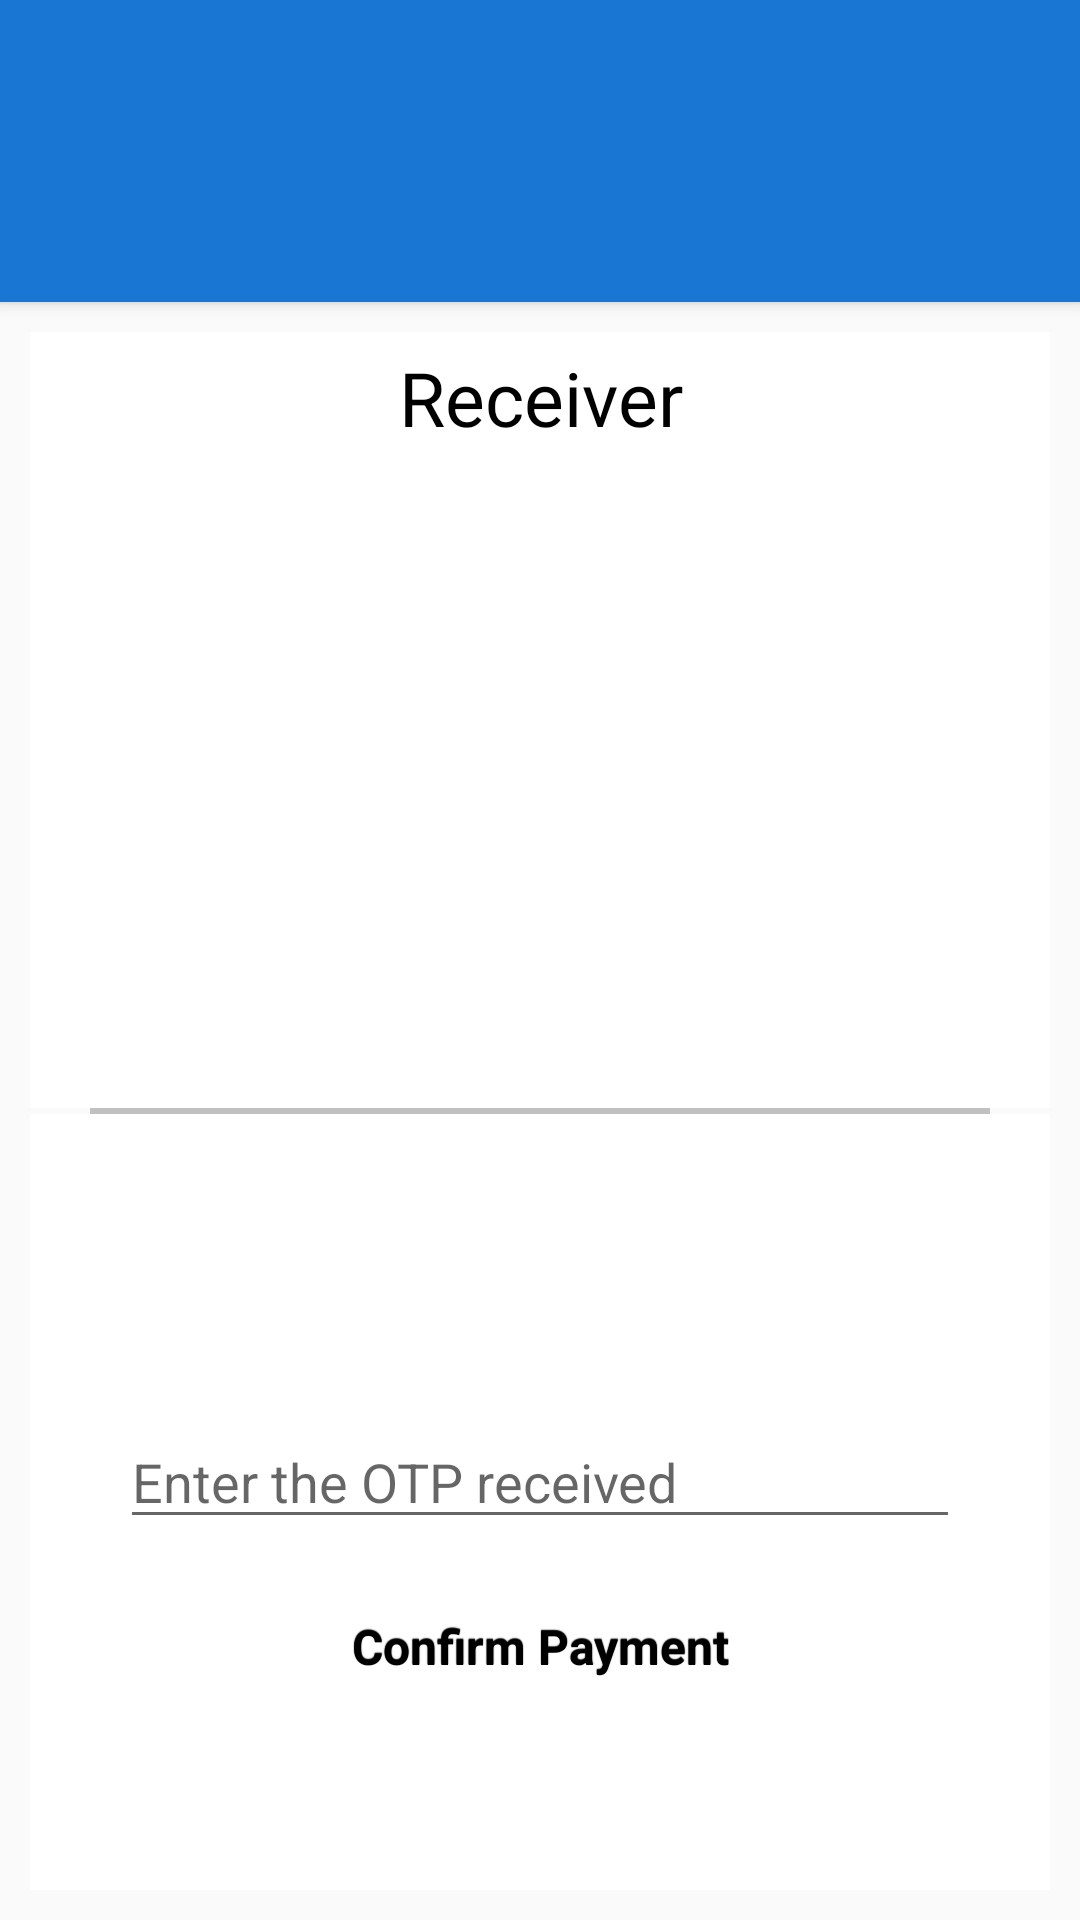

Produce the Android XML layout that renders to this screen, including the resource entries it uses.
<!-- AndroidManifest.xml: application theme AppTheme -->
<!-- res/layout/payment.xml -->
<RelativeLayout xmlns:android="http://schemas.android.com/apk/res/android"
    xmlns:tools="http://schemas.android.com/tools"
    xmlns:app="http://schemas.android.com/apk/res-auto"
    android:layout_width="match_parent"
    android:layout_height="match_parent"
    tools:context=".MainActivity"
    android:theme="@style/AppTheme">

    

    <RelativeLayout
        android:orientation="vertical"
        android:id="@+id/linear_layout1"
        android:layout_width="match_parent"
        android:layout_height="wrap_content"
        android:layout_centerHorizontal="true"
        android:background="#1976D2"
        android:elevation="3dp"
        android:padding="10dp">




        <TextView
            android:layout_width="match_parent"
            android:layout_height="wrap_content"
            android:gravity="center"
            android:textSize="30sp"
            android:textColor="@android:color/white"
            android:id="@+id/name"
            android:padding="5dp" />

        <TextView
            android:layout_width="match_parent"
            android:layout_height="wrap_content"
            android:gravity="center"
            android:textSize="15sp"
            android:textColor="@android:color/white"
            android:id="@+id/uid"
            android:padding="5dp"
            android:layout_below="@+id/name" />



    </RelativeLayout>

    <LinearLayout
        android:orientation="vertical"
        android:id="@+id/linear_layout2"
        android:layout_width="match_parent"
        android:layout_height="match_parent"
        android:weightSum="2"
        android:layout_below="@+id/linear_layout1"
        android:padding="10dp">

        <LinearLayout
            android:orientation="vertical"
            android:id="@+id/pay_layout"
            android:layout_width="match_parent"
            android:layout_weight="1"
            android:layout_height="match_parent"
            android:background="#FFFFFF">

            <TextView
                android:layout_width="match_parent"
                android:layout_height="wrap_content"
                android:gravity="center"
                android:textSize="25sp"
                android:text="Receiver"
                android:textColor="@android:color/black"
                android:padding="5dp" />

            <TextView
                android:layout_width="match_parent"
                android:layout_height="wrap_content"
                android:id="@+id/receiver_name"
                android:layout_gravity="center_horizontal"
                android:textSize="25sp"
                android:layout_margin="10dp"
                android:textColor="#ff000000"
                android:backgroundTint="@color/abc_background_cache_hint_selector_material_dark" />

            <TextView
                android:layout_width="match_parent"
                android:layout_height="wrap_content"
                android:id="@+id/receiver_uid"
                android:layout_gravity="center_horizontal"
                android:textSize="25sp"
                android:layout_margin="10dp"/>

            <TextView
                android:layout_width="match_parent"
                android:layout_height="wrap_content"
                android:id="@+id/receiver_amount"
                android:layout_gravity="center_horizontal"
                android:textSize="25sp"
                android:layout_margin="10dp"/>

        </LinearLayout>

        <View
            android:layout_width="fill_parent"
            android:layout_height="2dp"
            android:background="#c0c0c0"
            android:layout_marginLeft="20dp"
            android:layout_marginRight="20dp"/>



        <LinearLayout
            android:orientation="vertical"
            android:id="@+id/recharge_layout"
            android:layout_width="match_parent"
            android:layout_height="match_parent"
            android:layout_weight="1"
            android:background="#FFFFFF"
            android:paddingBottom="5dp"
            android:divider="#ff494949">

            <TextView
                android:layout_width="match_parent"
                android:layout_height="wrap_content"
                android:id="@+id/future_balance"
                android:layout_gravity="center_horizontal"
                android:textSize="30sp"
                android:layout_margin="30dp"/>

            <EditText
                android:layout_width="match_parent"
                android:layout_marginLeft="30dp"
                android:layout_marginRight="30dp"
                android:layout_height="wrap_content"
                android:inputType="number"
                android:hint="Enter the OTP received "
                android:ems="10"
                android:id="@+id/etOtp"
                android:layout_gravity="center_horizontal" />

            <Button
                android:layout_width="wrap_content"
                android:layout_height="wrap_content"
                android:text="Confirm Payment"
                android:id="@+id/bconfirm"
                android:layout_gravity="center_horizontal"
                android:padding="10dp"
                android:layout_marginTop="15dp" />
        </LinearLayout>

    </LinearLayout>

</RelativeLayout>
<!-- resources referenced by this layout -->
<resources>
  <style name="AppTheme" parent="@style/Theme.AppCompat.Light.NoActionBar">
          <item name="android:buttonStyle">@style/button</item>
          <item name="colorPrimaryDark">#0D47A1</item>
      </style>
  <style name="button" parent="@android:style/Widget.Button">
          <item name="android:gravity">center_vertical|center_horizontal</item>
          <item name="android:textColor">@android:color/black</item>
          <item name="android:shadowColor">#FF000000</item>
          <item name="android:shadowDx">0</item>
          <item name="android:shadowDy">-1</item>
          <item name="android:shadowRadius">0.2</item>
          <item name="android:textSize">16sp</item>
          <item name="android:textStyle">bold</item>
          <item name="android:background">@drawable/button</item>
          <item name="android:focusable">true</item>
          <item name="android:clickable">true</item>
      </style>
  <!-- drawable button (drawable) -->
  <?xml version="1.0" encoding="utf-8"?>
  <selector xmlns:android="http://schemas.android.com/apk/res/android">
      <item
          android:state_enabled="false"
          android:drawable="@drawable/button_disabled" />
      <item
          android:state_pressed="true"
          android:state_enabled="true"
          android:drawable="@drawable/button_pressed" />
      <item
          android:state_focused="true"
          android:state_enabled="true"
          android:drawable="@drawable/button_focused" />
      <item
          android:state_enabled="true"
          android:drawable="@drawable/button_enabled" />
  </selector>
  <!-- drawable button_disabled (drawable) -->
  <?xml version="1.0" encoding="utf-8"?>
  <shape xmlns:android="http://schemas.android.com/apk/res/android" android:shape="rectangle">
      <solid
          android:color="#FFFF00"/>
  
      <padding android:left="7dp"
          android:top="7dp"
          android:right="7dp"
          android:bottom="7dp" />
  
      <stroke android:width="2dip"
          android:color="#FFFF00" />
  
      <corners android:radius= "8dp" />
  </shape>
  <!-- drawable button_pressed (drawable) -->
  <?xml version="1.0" encoding="utf-8"?>
  <shape xmlns:android="http://schemas.android.com/apk/res/android" android:shape="rectangle">
      <solid
          android:color="#FFFF00"/>
      <padding android:left="7dp"
          android:top="7dp"
          android:right="7dp"
          android:bottom="7dp" />
  
      <stroke
          android:width="2dip"
          android:color="#FFFF00" />
  
      <corners android:radius= "8dp" />
  </shape>
  <!-- drawable button_enabled (drawable) -->
  <?xml version="1.0" encoding="utf-8"?>
  <shape xmlns:android="http://schemas.android.com/apk/res/android" android:shape="rectangle">
      <solid
          android:color="#FFFF00"/>
  
      <padding android:left="7dp"
          android:top="7dp"
          android:right="7dp"
          android:bottom="7dp" />
  
      <stroke
          android:width="2dip"
          android:color="#FFFF00" />
  
      <corners android:radius= "8dp" />
  </shape>
</resources>
